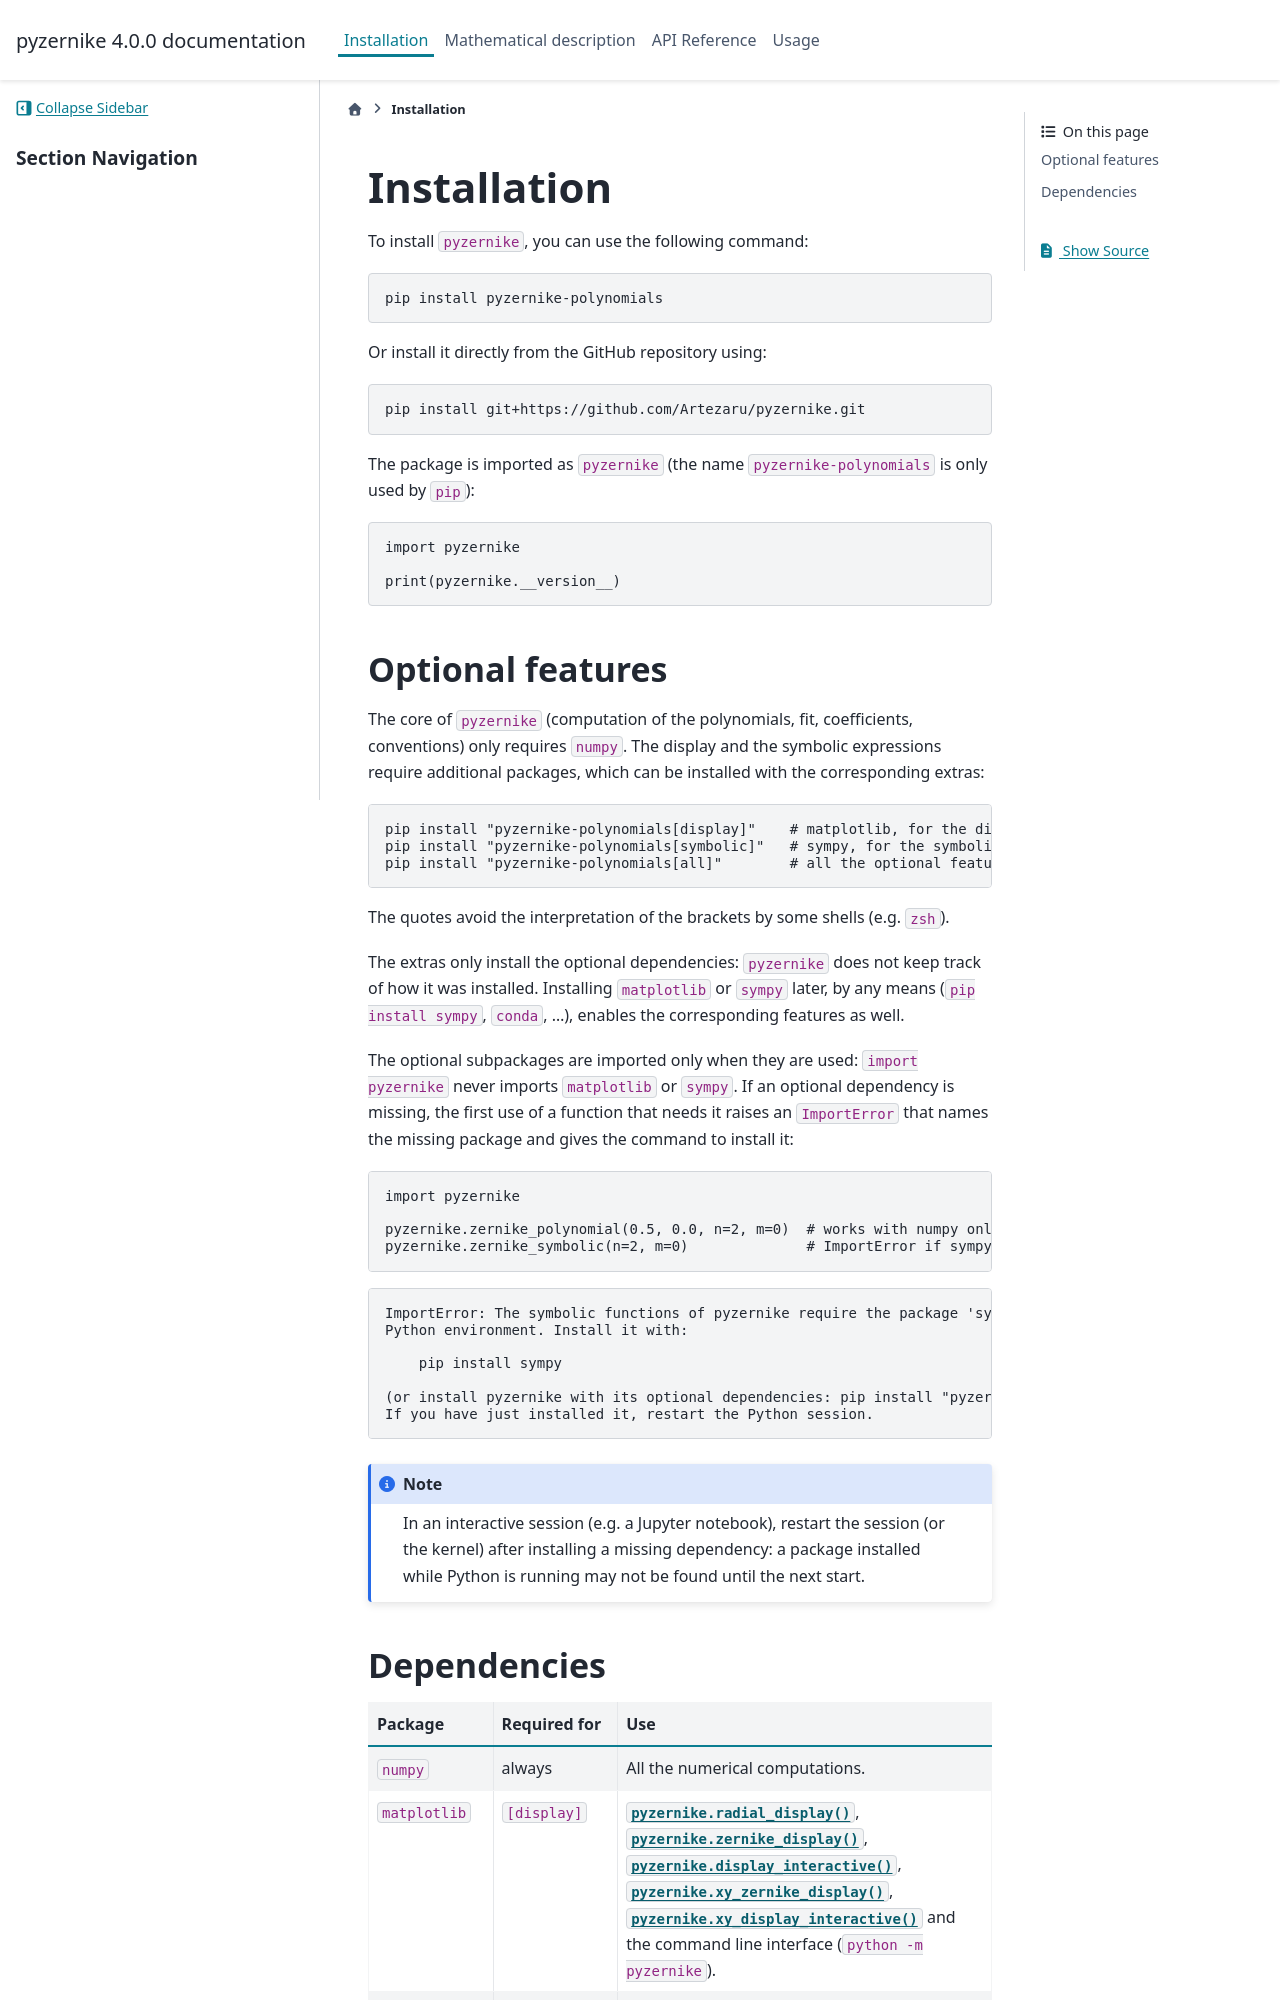

repository: Artezaru/pyzernike · page: installation.html · generator: sphinx

Installation
============

To install ``pyzernike``, you can use the following command:

.. code-block:: bash

    pip install pyzernike-polynomials

Or install it directly from the GitHub repository using:

.. code-block:: bash

    pip install git+https://github.com/Artezaru/pyzernike.git

The package is imported as ``pyzernike`` (the name ``pyzernike-polynomials`` is only used by ``pip``):

.. code-block:: python

    import pyzernike

    print(pyzernike.__version__)


Optional features
------------------------------

The core of ``pyzernike`` (computation of the polynomials, fit, coefficients, conventions) only requires ``numpy``.
The display and the symbolic expressions require additional packages, which can be installed with the
corresponding extras:

.. code-block:: bash

    pip install "pyzernike-polynomials[display]"    # matplotlib, for the display functions
    pip install "pyzernike-polynomials[symbolic]"   # sympy, for the symbolic expressions
    pip install "pyzernike-polynomials[all]"        # all the optional features

The quotes avoid the interpretation of the brackets by some shells (e.g. ``zsh``).

The extras only install the optional dependencies: ``pyzernike`` does not keep track of how it was installed.
Installing ``matplotlib`` or ``sympy`` later, by any means (``pip install sympy``, ``conda``, ...), enables the
corresponding features as well.

The optional subpackages are imported only when they are used: ``import pyzernike`` never imports ``matplotlib``
or ``sympy``. If an optional dependency is missing, the first use of a function that needs it raises an
``ImportError`` that names the missing package and gives the command to install it:

.. code-block:: python

    import pyzernike

    pyzernike.zernike_polynomial(0.5, 0.0, n=2, m=0)  # works with numpy only
    pyzernike.zernike_symbolic(n=2, m=0)              # ImportError if sympy is not installed

.. code-block:: text

    ImportError: The symbolic functions of pyzernike require the package 'sympy', which is not installed in this
    Python environment. Install it with:

        pip install sympy

    (or install pyzernike with its optional dependencies: pip install "pyzernike-polynomials[symbolic]").
    If you have just installed it, restart the Python session.

.. note::

    In an interactive session (e.g. a Jupyter notebook), restart the session (or the kernel) after installing a
    missing dependency: a package installed while Python is running may not be found until the next start.
